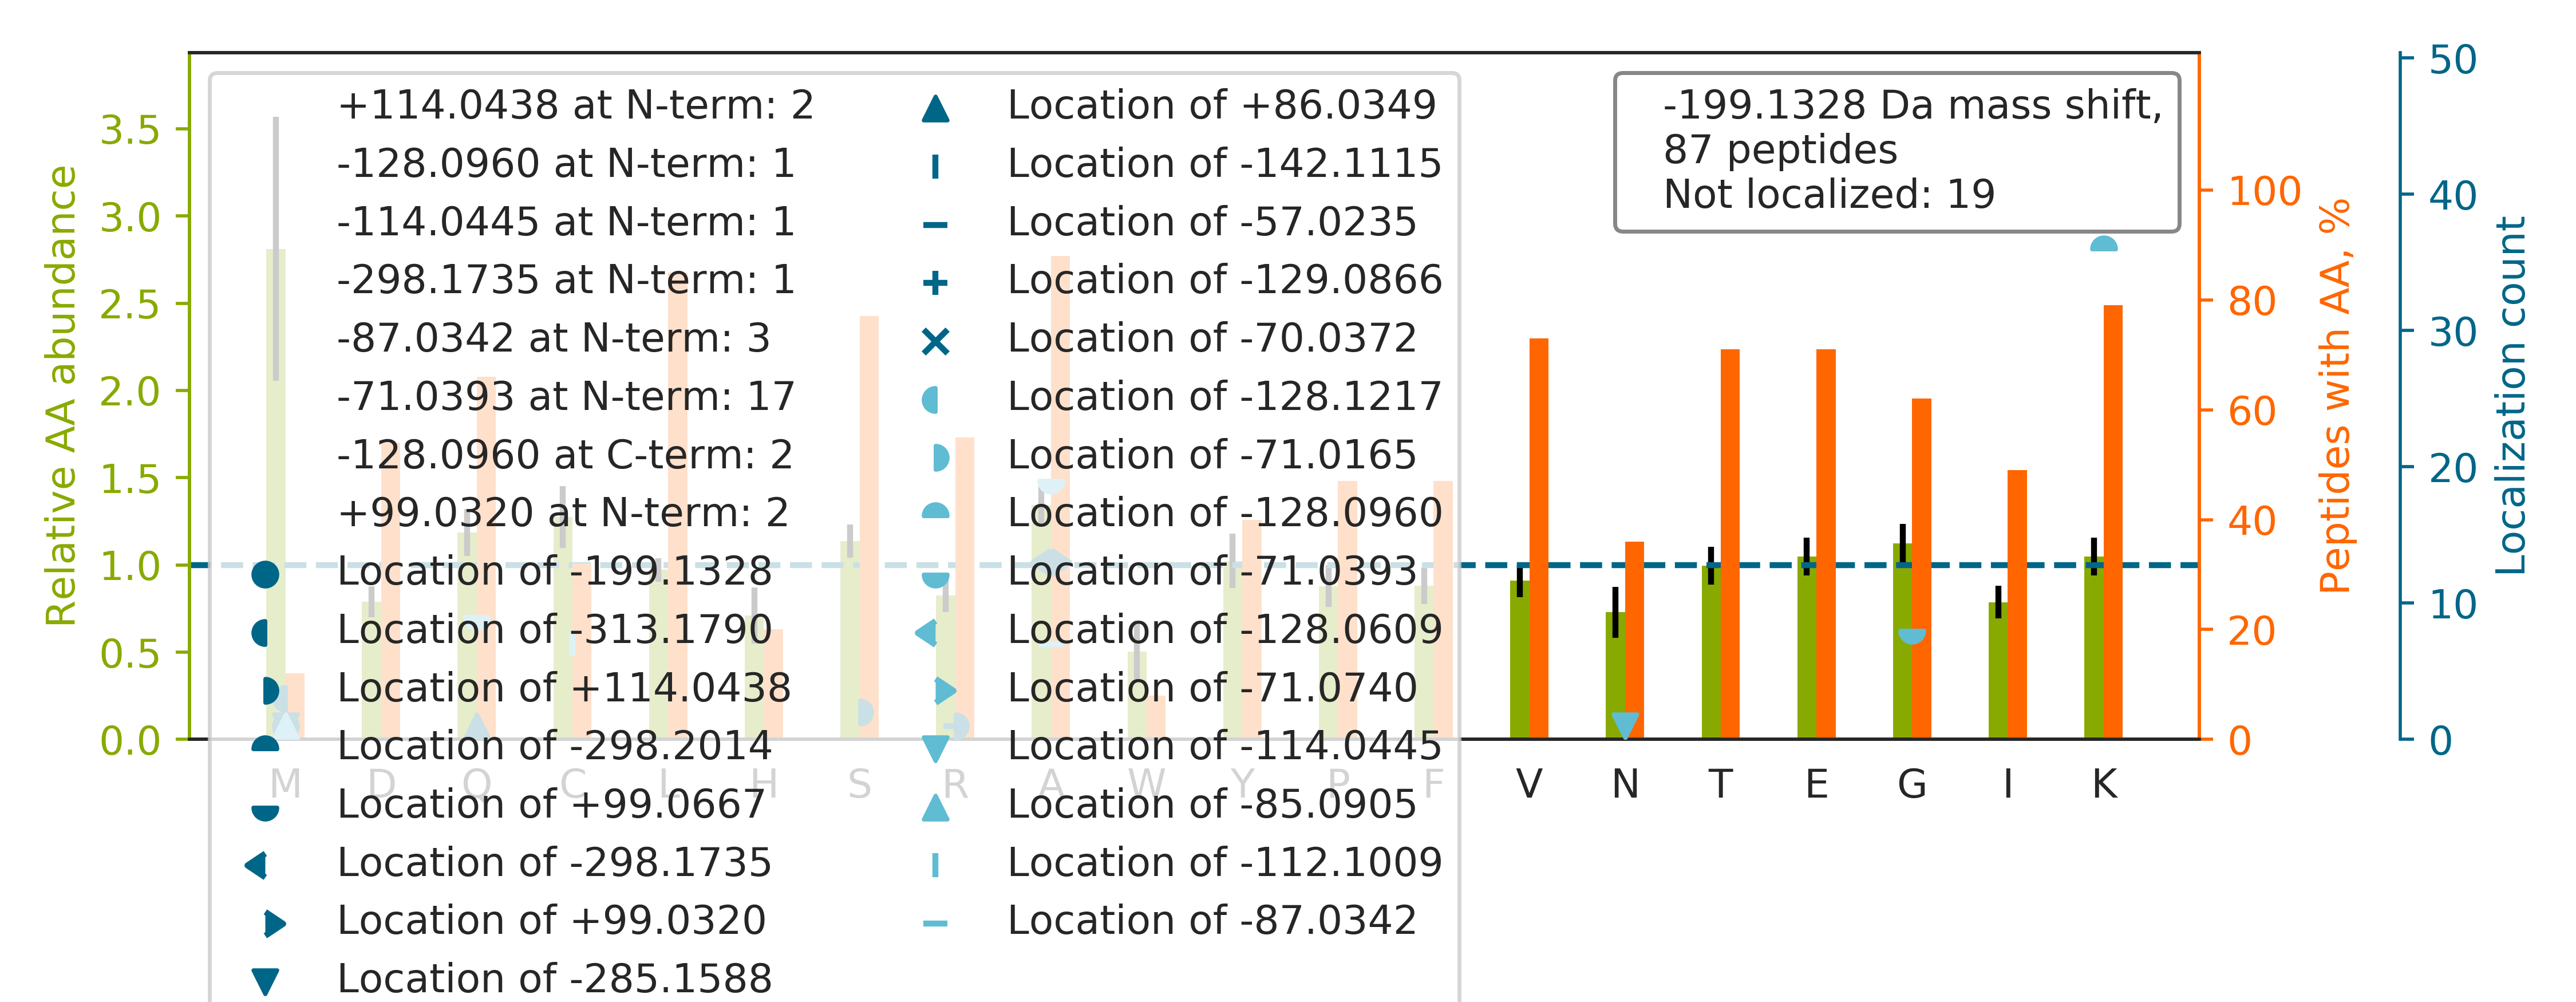

Values plotted in this chart, from the file beside it:
top isoform	localization score	spectrum
EK[-128]FAGG[-71]DYTTTIEAFISASGR	0.9401	83CPTAC_COprospective_W_VU_20160524_05CO…
SLA[+99]GSSGPGA[-298]SSGTSGDHGELVVR	0.9982	87CPTAC_COprospective_W_VU_20160701_09CO…
A[+99]KA[-298]SLNGADIYSGCCTLK	0.02124	68CPTAC_COprospective_W_VU_20160406_14CO…
TRTVVQPSVGAAAGPVVPPCPGR		74CPTAC_COprospective_W_VU_20160912_11CO…
QKM[-199]WSIENIAFGSGGGLLQK	0.5281	87CPTAC_COprospective_W_VU_20160701_09CO…
QK[-128]TG[-71]LDSPTGIDFSDITANSFTVHWIAPR	0.8068	77CPTAC_COprospective_W_VU_20160504_11CO…
QKGADFLVTEVENGGSLGSK		75CPTAC_COprospective_W_VU_20160502_11CO…
QKHAQAVEELTEQLEQFK		51CPTAC_COprospective_W_VU_20160215_16CO…
SKMSQVAPSLSALIGEAVGAR		88CPTAC_COprospective_W_VU_20160705_11CO…
LSSVTAADTAVYYCAR		25CPTAC_COprospective_W_VU_20160726_05CO…
Q[-71]K[-128]LTAEFEEAQTSACR	0.9992	79CPTAC_COprospective_W_VU_20160510_05CO…
TRLINQVLELQHTLEDLSAR		62CPTAC_COprospective_W_VU_20160311_05CO…
TRIIDVVYNASNNELVR		40CPTAC_COprospective_W_VU_20150909_05CO…
GAGKAPLNVQFNSPLPGDAVK		46CPTAC_COprospective_W_VU_20151209_09CO…
A[-71]K[-128]FYPEDVSEELIQDITQR	1	57CPTAC_COprospective_W_VU_20160317_15CO…
TRLA[-87]LIIC[-112]NEEFDSIPR	1.0	76CPTAC_COprospective_W_VU_20160502_11CO…
SARGPAIGIDLGTTYSCVGVFQHGK		89CPTAC_COprospective_W_VU_20160707_11CO…
Q[-71]K[-128]LFQEDDEIPLYLK	0.965	75CPTAC_COprospective_W_VU_20160502_11CO…
EK[-128]ICDYLFNVSDSSA[-71]LNLAK	0.9986	48CPTAC_COprospective_W_VU_20151209_15CO…
AKA[+99]GA[-298]GSATLSMAYAGAR	0.6778	27CPTAC_COprospective_W_VU_20150810_22CO…
TVYFA[-87]EEVQC[-112]EGNSFHK	0.9909	41CPTAC_COprospective_W_VU_20151124_21CO…
EK[-128]FG[-71]AVFLWDSGSSVGEITGHNK	0.9782	83CPTAC_COprospective_W_VU_20160524_05CO…
TRLA[-298]FLNVQA[+99]AEEALPR	0.8713	78CPTAC_COprospective_W_VU_20160915_11CO…
AGKDLVSSLTSGLLTIGDR		81CPTAC_COprospective_W_VU_20160915_11CO…
TRLQQELDDLLVDLDHQR		68CPTAC_COprospective_W_VU_20160406_14CO…
EK[-128]LCYVG[-71]YNIEQEQK	1	66CPTAC_COprospective_W_VU_20160323_11CO…
A[-87]RHGGEDYVFSLLTGYC[-112]EPPTGVSLR	1.0	28CPTAC_COprospective_W_VU_20150810_05CO…
TRENPVVPIGC[-112]LA[-87]TAAALTYGLYSFHR	0.9027	32CPTAC_COprospective_W_VU_20150818_20CO…
EK[-128]LCYVA[-71]LDFEQEMATAASSSSLEK	0.9993	35CPTAC_COprospective_W_VU_20150901_16CO…
TR[-57]DM[-142]GGYSTTTDFIK	0.6838	80CPTAC_COprospective_W_VU_20160517_11CO…
A[-71]K[-128]VDVTFGSLTSAALGLEPVVLR	0.9057	54CPTAC_COprospective_W_VU_20160226_01CO…
Q[-71]K[-128]ISFLENNLEQLTK	1	36CPTAC_COprospective_W_VU_20150824_11CO…
A[-71]K[-128]SFEGNNNYDTPELR	0.9921	64CPTAC_COprospective_W_VU_20160318_11CO…
GAKNTFSSGSDLNAVK		76CPTAC_COprospective_W_VU_20160502_11CO…
RTFGGAPGFPLGSPLSSPVFPR		53CPTAC_COprospective_W_VU_20160226_11CO…
TRLA[-298]SSEGFQKPSA[+99]SLSQLESQNQLLQER	0.8269	02CPTAC_COprospective_W_VU_20150624_01CO…
QK[-128]IA[-71]SLPQEVQDVSLLEK	0.08739	65CPTAC_COprospective_W_VU_20160322_05CO…
GQKCEFQDAYVLLSEK		36CPTAC_COprospective_W_VU_20150824_11CO…
KAEA[-298]GA[+99]GSATEFQFR	0.8148	61CPTAC_COprospective_W_VU_20160707_11CO…
HKVYA[-87]C[-112]EVTHQGLSSPVTK	0.5104	84CPTAC_COprospective_W_VU_20160916_05CO…
AGKVDCQAYAQTCQK		02CPTAC_COprospective_W_VU_20150624_01CO…
AGG[-71]K[-128]ILTFDQLALDSPK	0.797	37CPTAC_COprospective_W_VU_20150904_16CO…
A[-71]K[-128]INEAVECLLSLK	0.9676	79CPTAC_COprospective_W_VU_20160510_05CO…
QK[-128]TA[-71]CGAPSGICLQVK	0.06003	15CPTAC_COprospective_W_VU_20151102_09CO…
QK[-128]G[-71]HFFVEDQIYCEK	0.8825	28CPTAC_COprospective_W_VU_20150810_05CO…
A[-71]K[-128]AIFENTLSTYPK	0.826	97CPTAC_COprospective_W_VU_20160801_11CO…
NA[-71]K[-128]LVGQSIIAYLQK	0.9682	27CPTAC_COprospective_W_VU_20150810_22CO…
A[-71]K[-128]VEQVLSLEPQHELK	0.9938	93CPTAC_COprospective_W_VU_20160729_11CO…
GRPTSTNPIA[-298]SIFA[+99]WTR	0.5237	39CPTAC_COprospective_W_VU_20150909_09CO…
A[+99]RVA[-298]LTGLTVAEYFR	0.9696	28CPTAC_COprospective_W_VU_20150810_05CO…
KQ[+86]M[-285]GPGAASGGERPNLK	0.5484	88CPTAC_COprospective_W_VU_20160705_11CO…
TGR[+114]YM[-313]IGVTYGGDDIPLSPYR	0.003923	83CPTAC_COprospective_W_VU_20160524_05CO…
EKVAQLEAQCQEPCK		08CPTAC_COprospective_W_VU_20150928_05CO…
EK[-128]LCYVA[-71]LDFEQEMAMAASSSSLEK	0.9993	41CPTAC_COprospective_W_VU_20151124_21CO…
GQKVTSLTACLVDQSLR		17CPTAC_COprospective_W_VU_20150807_09CO…
A[-71]K[-128]EIGADLVLQISK	0.9612	47CPTAC_COprospective_W_VU_20151209_21CO…
TRVPQ[-71]FSFLDIFPK[-128]	1.0	64CPTAC_COprospective_W_VU_20160318_11CO…
TRVCNSPEPQ[-71]YGGK[-128]	1.0	29CPTAC_COprospective_W_VU_20150810_11CO…
AGKYEQAIQCYTEAISLCPTEK		17CPTAC_COprospective_W_VU_20150807_09CO…
TRSTVAESVSQQILR		99CPTAC_COprospective_W_VU_20160801_11CO…
... 27 more rows
